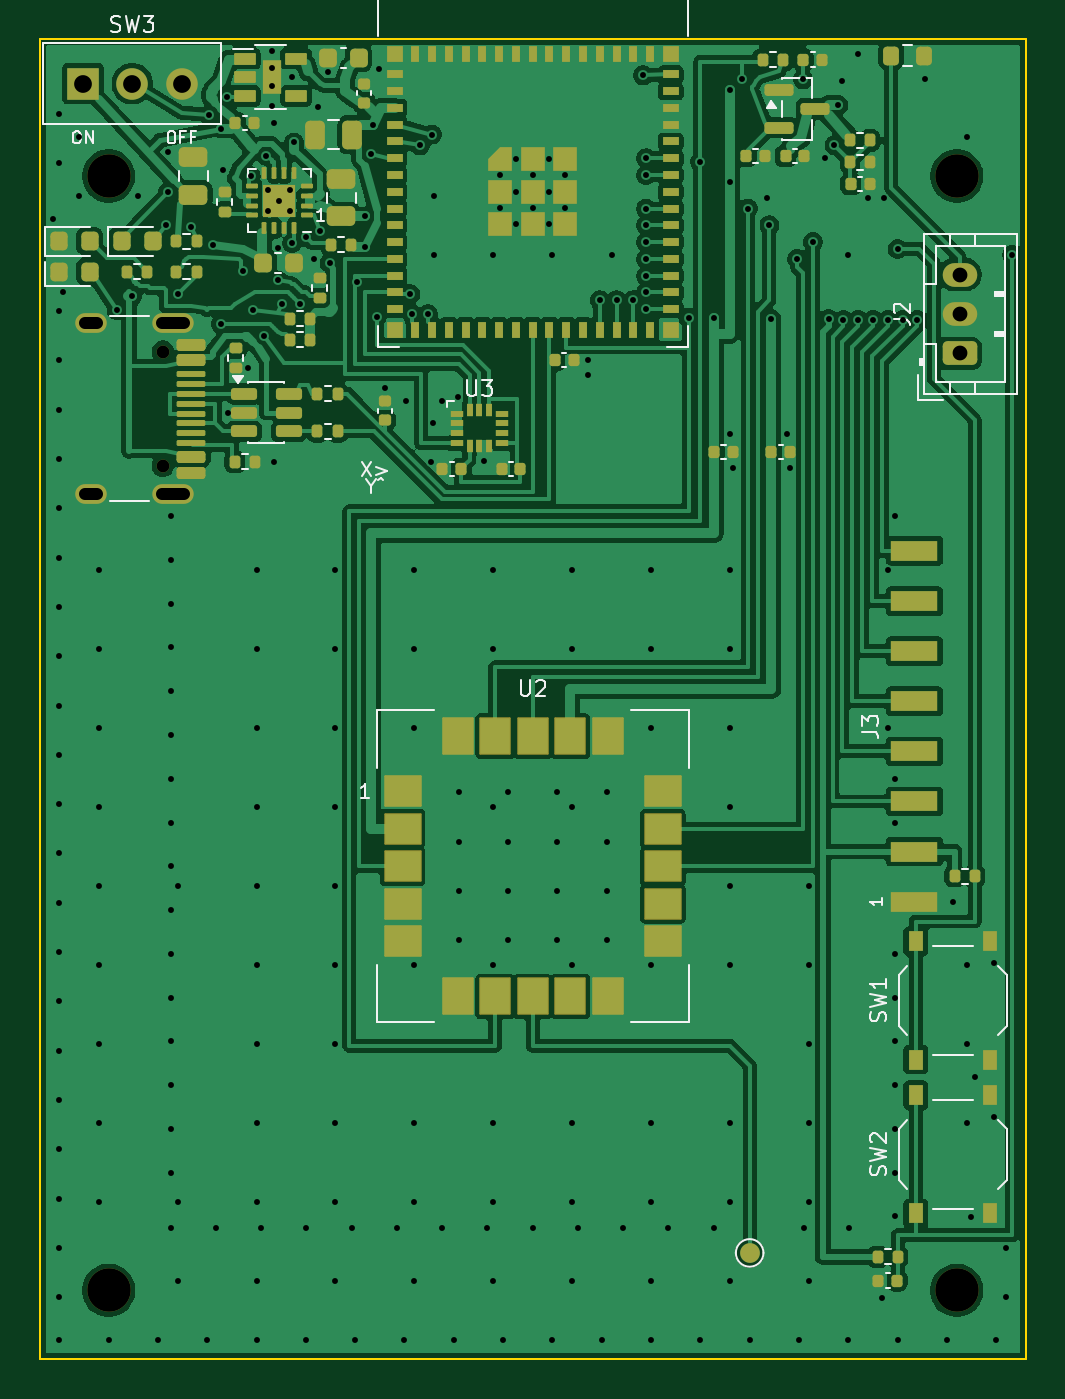
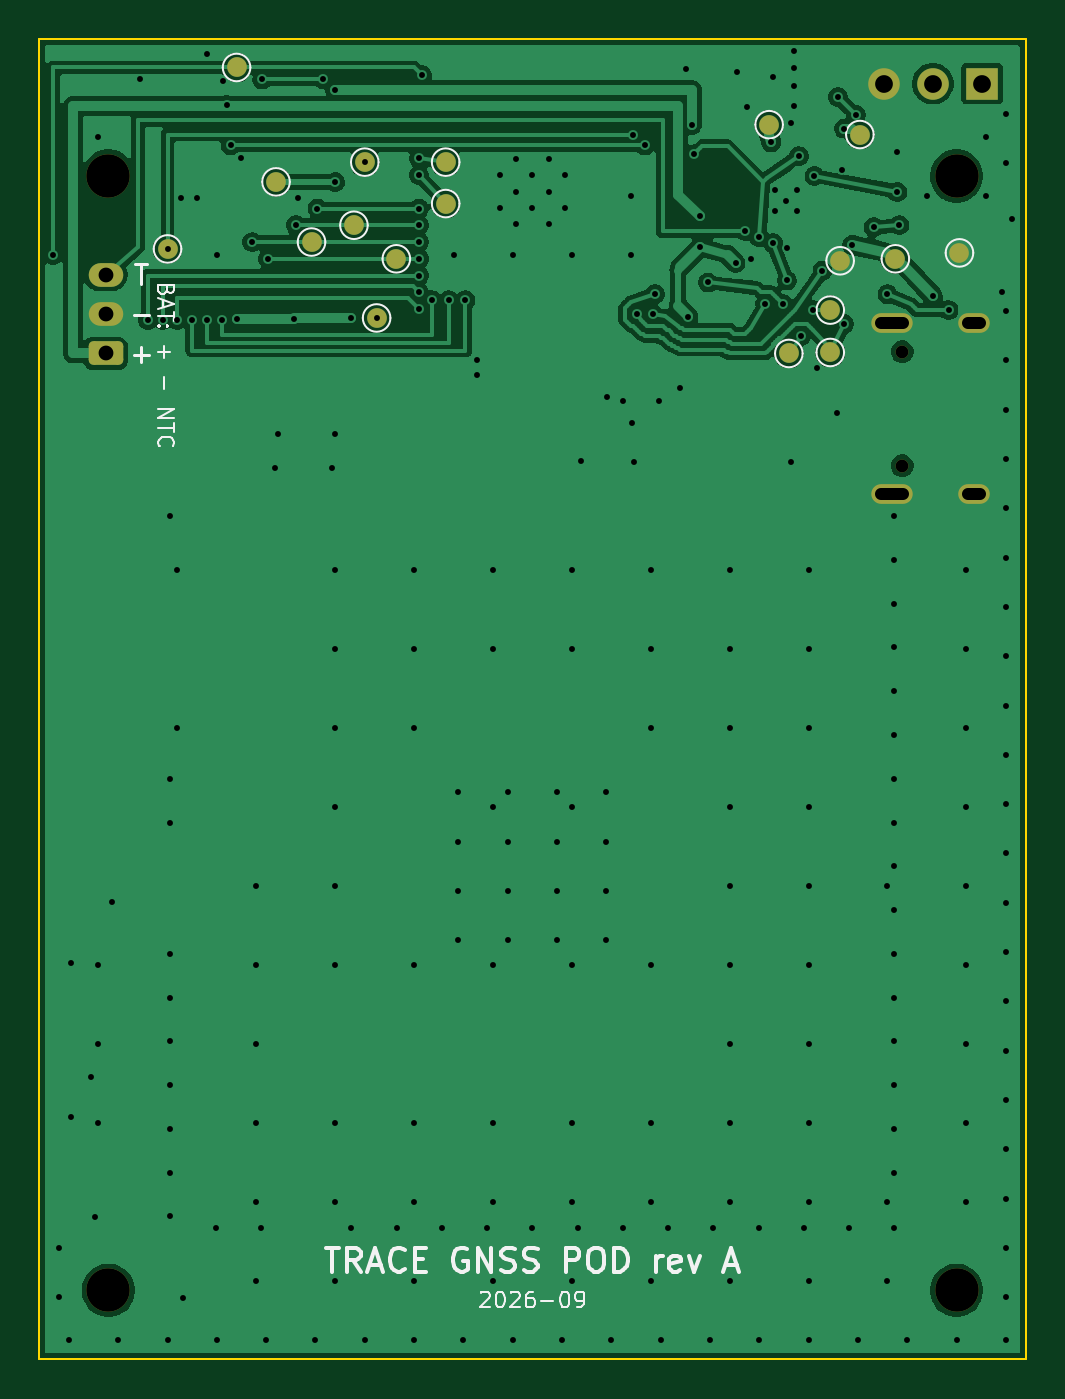
Circuit board: 10 layer files. Board 50.0 x 67.0 mm.
- bottom_copper: gnss-pod-B_Cu.gbl (88879 bytes)
- bottom_mask: gnss-pod-B_Mask.gbs (2581 bytes)
- paste: gnss-pod-B_Paste.gbp (453 bytes)
- bottom_silk: gnss-pod-B_Silkscreen.gbo (19445 bytes)
- outline: gnss-pod-Edge_Cuts.gm1 (611 bytes)
- top_copper: gnss-pod-F_Cu.gtl (174884 bytes)
- top_mask: gnss-pod-F_Mask.gts (12682 bytes)
- paste: gnss-pod-F_Paste.gtp (12798 bytes)
- top_silk: gnss-pod-F_Silkscreen.gto (32867 bytes)
- drill: gnss-pod.drl (4559 bytes)

=== bottom_copper: gnss-pod-B_Cu.gbl (88879 bytes, source omitted) ===
=== bottom_mask: gnss-pod-B_Mask.gbs (2581 bytes, source withheld) ===
=== paste: gnss-pod-B_Paste.gbp ===
%TF.GenerationSoftware,KiCad,Pcbnew,10.0.5*%
%TF.CreationDate,2026-09-24T19:04:20+03:00*%
%TF.ProjectId,gnss-pod,676e7373-2d70-46f6-942e-6b696361645f,rev?*%
%TF.SameCoordinates,Original*%
%TF.FileFunction,Paste,Bot*%
%TF.FilePolarity,Positive*%
%FSLAX46Y46*%
G04 Gerber Fmt 4.6, Leading zero omitted, Abs format (unit mm)*
G04 Created by KiCad (PCBNEW 10.0.5) date 2026-09-24 19:04:20*
%MOMM*%
%LPD*%
G01*
G04 APERTURE LIST*
G04 APERTURE END LIST*
M02*

=== bottom_silk: gnss-pod-B_Silkscreen.gbo (19445 bytes, source omitted) ===
=== outline: gnss-pod-Edge_Cuts.gm1 ===
%TF.GenerationSoftware,KiCad,Pcbnew,10.0.5*%
%TF.CreationDate,2026-09-24T19:04:21+03:00*%
%TF.ProjectId,gnss-pod,676e7373-2d70-46f6-942e-6b696361645f,rev?*%
%TF.SameCoordinates,Original*%
%TF.FileFunction,Profile,NP*%
%FSLAX46Y46*%
G04 Gerber Fmt 4.6, Leading zero omitted, Abs format (unit mm)*
G04 Created by KiCad (PCBNEW 10.0.5) date 2026-09-24 19:04:21*
%MOMM*%
%LPD*%
G01*
G04 APERTURE LIST*
%TA.AperFunction,Profile*%
%ADD10C,0.100000*%
%TD*%
G04 APERTURE END LIST*
D10*
X0Y66950000D02*
X50000000Y66950000D01*
X0Y0D02*
X0Y66950000D01*
X50000000Y66950000D02*
X50000000Y0D01*
X50000000Y0D02*
X0Y0D01*
M02*

=== top_copper: gnss-pod-F_Cu.gtl (174884 bytes, source omitted) ===
=== top_mask: gnss-pod-F_Mask.gts (12682 bytes, source omitted) ===
=== paste: gnss-pod-F_Paste.gtp (12798 bytes, source omitted) ===
=== top_silk: gnss-pod-F_Silkscreen.gto (32867 bytes, source omitted) ===
=== drill: gnss-pod.drl ===
M48
; DRILL file KiCad 10.0.5 date 2026-09-24T19:04:21
; FORMAT={-:-/ absolute / metric / decimal}
; #@! TF.CreationDate,2026-09-24T19:04:21+03:00
; #@! TF.GenerationSoftware,Kicad,Pcbnew,10.0.5
; #@! TF.FileFunction,MixedPlating,1,2
FMAT,2
METRIC
; #@! TA.AperFunction,Plated,PTH,ViaDrill
T1C0.300
; #@! TA.AperFunction,Plated,PTH,ComponentDrill
T2C0.600
; #@! TA.AperFunction,Plated,PTH,ComponentDrill
T3C0.750
; #@! TA.AperFunction,Plated,PTH,ComponentDrill
T4C0.900
; #@! TA.AperFunction,NonPlated,NPTH,ComponentDrill
T5C0.650
; #@! TA.AperFunction,NonPlated,NPTH,ComponentDrill
T6C2.200
%
G90
G05
T1
X0.7Y57.8
X1.0Y63.15
X1.0Y60.65
X1.0Y53.15
X1.0Y50.65
X1.0Y48.15
X1.0Y45.65
X1.0Y43.15
X1.0Y40.65
X1.0Y38.15
X1.0Y35.65
X1.0Y33.15
X1.0Y30.65
X1.0Y28.15
X1.0Y25.65
X1.0Y23.15
X1.0Y20.65
X1.0Y18.15
X1.0Y15.65
X1.0Y13.15
X1.0Y10.65
X1.0Y8.15
X1.0Y5.65
X1.0Y3.15
X1.0Y1.0
X1.2Y54.1
X2.0Y62.0
X2.0Y59.0
X3.0Y40.0
X3.0Y36.0
X3.0Y32.0
X3.0Y28.0
X3.0Y24.0
X3.0Y20.0
X3.0Y16.0
X3.0Y12.0
X3.0Y8.0
X3.5Y1.0
X3.9Y53.2
X4.7Y53.9
X5.0Y59.0
X6.0Y1.0
X6.4Y57.5
X6.5Y61.2
X6.5Y59.2
X6.65Y42.75
X6.65Y40.531
X6.65Y38.312
X6.65Y36.094
X6.65Y33.875
X6.65Y31.656
X6.65Y29.438
X6.65Y27.219
X6.65Y25.0
X6.65Y22.781
X6.65Y20.562
X6.65Y18.344
X6.65Y16.125
X6.65Y13.906
X6.65Y11.688
X6.65Y9.469
X6.65Y6.65
X7.0Y54.0
X7.0Y24.0
X7.0Y8.0
X7.0Y4.0
X7.7Y57.4
X8.5Y1.0
X8.6Y63.1
X8.8Y56.5
X8.944Y6.65
X9.2Y62.4
X9.2Y52.5
X9.3Y60.31
X9.5Y64.0
X9.55Y48.0
X10.3Y55.2
X10.55Y50.24
X10.7Y60.0
X10.8Y53.2
X11.0Y40.0
X11.0Y36.0
X11.0Y32.0
X11.0Y28.0
X11.0Y24.0
X11.0Y20.0
X11.0Y16.0
X11.0Y12.0
X11.0Y8.0
X11.0Y4.0
X11.0Y1.0
X11.237Y6.65
X11.4Y51.9
X11.5Y61.0
X11.6Y59.3
X11.6Y58.2
X11.762Y66.35
X11.762Y65.45
X11.762Y64.55
X11.762Y63.55
X11.9Y62.7
X11.9Y45.5
X12.1Y56.34
X12.1Y54.7
X12.15Y58.75
X12.3Y53.5
X12.7Y59.3
X12.7Y58.2
X12.8Y65.0
X12.8Y56.6
X12.9Y61.7
X13.2Y53.5
X13.5Y56.9
X13.5Y1.0
X13.531Y6.65
X13.9Y55.8
X14.1Y63.5
X14.2Y57.2
X14.62Y65.25
X14.7Y55.6
X15.0Y40.0
X15.0Y36.0
X15.0Y32.0
X15.0Y28.0
X15.0Y24.0
X15.0Y20.0
X15.0Y16.0
X15.0Y12.0
X15.0Y8.0
X15.0Y4.0
X15.825Y6.65
X16.0Y1.0
X16.1Y54.6
X16.5Y57.95
X16.5Y56.4
X16.8Y61.1
X16.9Y62.6
X17.1Y52.85
X17.2Y65.4
X17.5Y49.25
X18.119Y6.65
X18.5Y1.0
X18.6Y48.6
X18.8Y54.0
X18.9Y53.0
X19.0Y40.0
X19.0Y36.0
X19.0Y32.0
X19.0Y20.0
X19.0Y12.0
X19.0Y8.0
X19.0Y4.0
X19.3Y61.55
X19.7Y53.0
X19.83Y45.51
X19.9Y62.1
X19.95Y47.45
X20.0Y59.0
X20.0Y56.0
X20.4Y48.6
X20.412Y6.65
X21.0Y1.0
X21.2Y48.8
X21.25Y28.75
X21.25Y26.25
X21.25Y23.75
X21.25Y21.25
X22.55Y45.55
X22.706Y6.65
X23.0Y56.0
X23.0Y40.0
X23.0Y36.0
X23.0Y28.0
X23.0Y20.0
X23.0Y12.0
X23.0Y8.0
X23.0Y4.0
X23.35Y60.025
X23.35Y58.375
X23.5Y1.0
X23.75Y28.75
X23.75Y26.25
X23.75Y23.75
X23.75Y21.25
X24.175Y60.85
X24.175Y59.2
X24.175Y57.55
X25.0Y60.025
X25.0Y58.375
X25.0Y6.65
X25.825Y60.85
X25.825Y59.2
X25.825Y57.55
X26.0Y56.0
X26.0Y1.0
X26.25Y28.75
X26.25Y26.25
X26.25Y23.75
X26.25Y21.25
X26.65Y60.025
X26.65Y58.375
X27.0Y40.0
X27.0Y36.0
X27.0Y28.0
X27.0Y20.0
X27.0Y12.0
X27.0Y8.0
X27.0Y4.0
X27.294Y6.65
X27.8Y50.65
X27.8Y49.9
X28.4Y53.7
X28.5Y1.0
X28.75Y28.75
X28.75Y26.25
X28.75Y23.75
X28.75Y21.25
X29.0Y56.0
X29.25Y53.7
X29.587Y6.65
X30.1Y53.7
X30.6Y65.1
X30.75Y60.9
X30.75Y60.05
X30.75Y58.35
X30.75Y57.5
X30.75Y56.65
X30.75Y55.8
X30.75Y54.95
X30.75Y54.1
X30.75Y53.25
X31.0Y40.0
X31.0Y36.0
X31.0Y32.0
X31.0Y20.0
X31.0Y12.0
X31.0Y8.0
X31.0Y4.0
X31.0Y1.0
X31.881Y6.65
X32.9Y52.8
X33.5Y60.7
X33.5Y1.0
X34.175Y6.65
X34.2Y52.8
X35.0Y64.35
X35.0Y59.7
X35.0Y46.9
X35.0Y40.0
X35.0Y36.0
X35.0Y32.0
X35.0Y28.0
X35.0Y24.0
X35.0Y20.0
X35.0Y12.0
X35.0Y8.0
X35.0Y4.0
X35.16Y45.2
X35.6Y64.9
X35.9Y58.35
X36.0Y1.0
X36.9Y58.9
X37.0Y57.5
X37.1Y52.75
X37.9Y46.9
X38.06Y45.2
X38.4Y55.8
X38.5Y1.0
X38.7Y64.9
X38.762Y6.65
X39.0Y24.0
X39.0Y20.0
X39.0Y16.0
X39.0Y12.0
X39.0Y8.0
X39.0Y4.0
X39.2Y56.65
X39.8Y60.9
X40.0Y52.75
X40.3Y61.55
X40.5Y63.6
X40.7Y64.8
X40.75Y52.7
X41.0Y56.0
X41.0Y1.0
X41.056Y6.65
X41.5Y66.2
X41.5Y52.7
X42.0Y58.9
X42.25Y52.7
X42.7Y3.1
X42.8Y58.9
X43.0Y52.7
X43.0Y40.0
X43.0Y32.0
X43.35Y42.75
X43.35Y29.438
X43.35Y27.219
X43.35Y20.562
X43.35Y18.344
X43.35Y16.125
X43.35Y13.906
X43.35Y11.688
X43.35Y9.469
X43.35Y7.25
X43.5Y56.3
X43.5Y1.0
X43.75Y52.7
X44.5Y52.7
X44.9Y64.9
X46.0Y1.0
X46.3Y23.2
X47.0Y62.0
X47.0Y20.0
X47.0Y16.0
X47.0Y12.0
X47.2Y7.2
X47.4Y14.3
X48.4Y20.1
X48.4Y12.3
X48.5Y1.0
X49.0Y5.65
X49.0Y3.15
X49.3Y56.0
T3
X46.64Y55.0
X46.64Y53.0
X46.64Y51.0
T4
X2.2Y64.68
X4.7Y64.68
X7.2Y64.68
T5
X6.25Y51.09
X6.25Y45.31
T6
X3.5Y60.0
X3.5Y3.5
X46.5Y60.0
X46.5Y3.5
T2
X2.9Y52.52G85X2.3Y52.52
G05
X2.9Y43.88G85X2.3Y43.88
G05
X7.33Y52.52G85X6.23Y52.52
G05
X7.33Y43.88G85X6.23Y43.88
G05
M30
